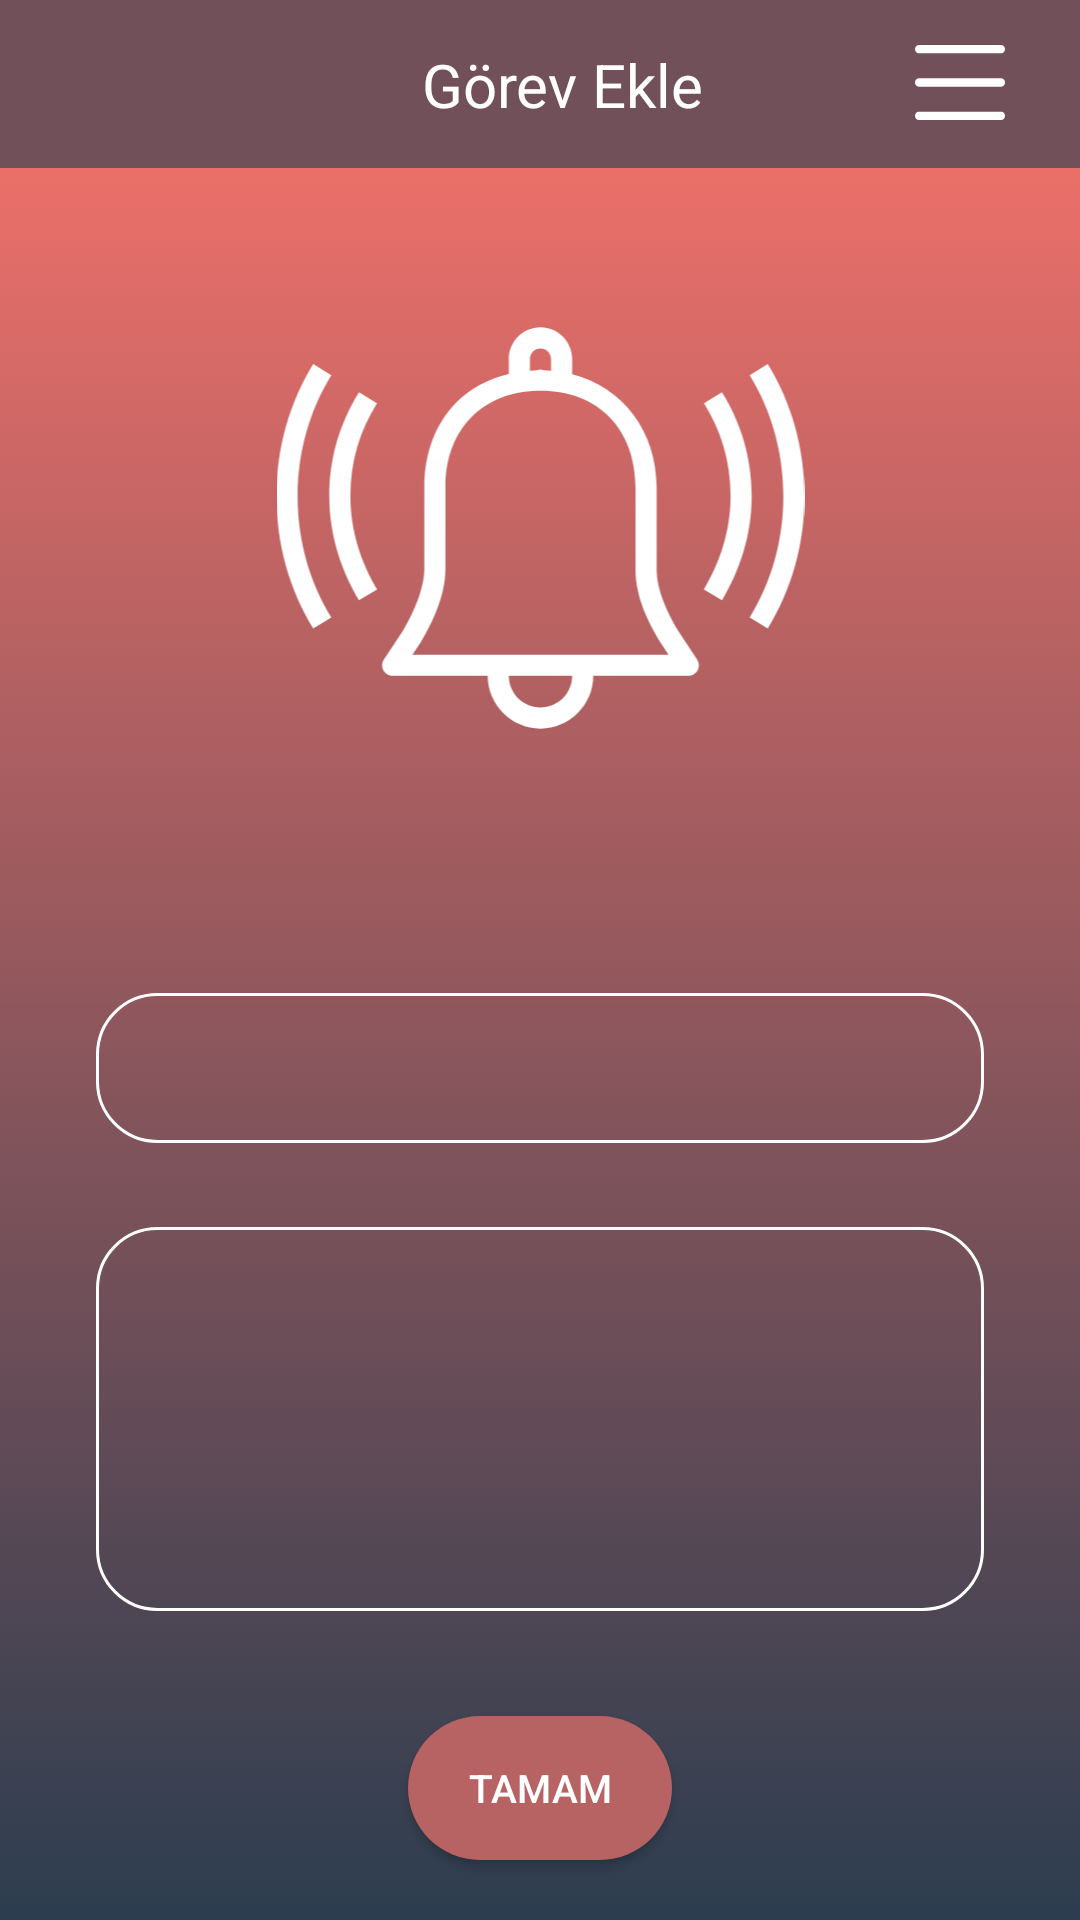

Layout XML and referenced resources for this Android screen:
<!-- AndroidManifest.xml: application theme Theme.Odev -->
<!-- res/layout/activity_reminder.xml -->
<?xml version="1.0" encoding="utf-8"?>
<androidx.constraintlayout.widget.ConstraintLayout xmlns:android="http://schemas.android.com/apk/res/android"
    xmlns:app="http://schemas.android.com/apk/res-auto"
    xmlns:tools="http://schemas.android.com/tools"
    android:layout_width="match_parent"
    android:layout_height="match_parent"
    android:background="@drawable/background_color"
    tools:context=".ui.reminder.ReminderActivity">

    <androidx.appcompat.widget.AppCompatButton
        android:id="@+id/reminder_add_button2"
        android:layout_width="wrap_content"
        android:layout_height="wrap_content"
        android:layout_marginBottom="20dp"
        android:background="@drawable/custom_add_button_background"
        android:padding="15dp"
        android:text="Tamam"
        android:textAllCaps="true"
        android:textColor="@color/white"
        android:textSize="13sp"
        app:layout_constraintBottom_toBottomOf="parent"
        app:layout_constraintEnd_toEndOf="parent"
        app:layout_constraintStart_toStartOf="parent" />

    <include
        android:id="@+id/customToolbar"
        layout="@layout/custom_toolbar"
        android:layout_width="match_parent"
        android:layout_height="56dp"
        app:layout_constraintEnd_toEndOf="parent"
        app:layout_constraintStart_toStartOf="parent"
        app:layout_constraintTop_toTopOf="parent" />

    <androidx.appcompat.widget.AppCompatImageView
        android:id="@+id/imageView"
        android:layout_width="187dp"
        android:layout_height="176dp"
        android:layout_marginTop="32dp"
        android:src="@drawable/logo"
        app:layout_constraintEnd_toEndOf="parent"
        app:layout_constraintStart_toStartOf="parent"
        app:layout_constraintTop_toBottomOf="@+id/customToolbar" />

    <TextView
        android:id="@+id/timeTextView"
        android:layout_width="wrap_content"
        android:layout_height="wrap_content"
        android:layout_marginStart="8dp"
        android:layout_marginTop="8dp"
        android:textColor="@color/white"
        android:textSize="20sp"
        app:layout_constraintEnd_toEndOf="@+id/imageView"
        app:layout_constraintStart_toEndOf="@+id/dateTextView"
        app:layout_constraintTop_toBottomOf="@+id/imageView" />

    <TextView
        android:id="@+id/dateTextView"
        android:layout_width="wrap_content"
        android:layout_height="wrap_content"
        android:layout_marginTop="8dp"
        android:layout_marginEnd="8dp"
        android:textColor="@color/white"
        android:textSize="20sp"
        app:layout_constraintEnd_toStartOf="@+id/timeTextView"
        app:layout_constraintStart_toStartOf="@+id/imageView"
        app:layout_constraintTop_toBottomOf="@+id/imageView" />


    <TextView
        android:id="@+id/titleTextView"
        android:layout_width="wrap_content"
        android:layout_height="wrap_content"
        android:textColor="@color/white"
        android:textSize="40dp"
        app:layout_constraintBottom_toBottomOf="@+id/TitleView"
        app:layout_constraintEnd_toEndOf="parent"
        app:layout_constraintStart_toStartOf="parent"
        app:layout_constraintTop_toTopOf="@+id/TitleView" />

    <TextView
        android:id="@+id/descriptionTextView"
        android:layout_width="331dp"
        android:layout_height="112dp"
        android:layout_marginTop="32dp"
        android:textColor="@color/white"
        android:textSize="22sp"
        app:layout_constraintEnd_toEndOf="parent"
        app:layout_constraintStart_toStartOf="parent"
        app:layout_constraintTop_toBottomOf="@+id/titleTextView" />

    <View
        android:id="@+id/TitleView"
        android:layout_width="0dp"
        android:layout_height="50dp"
        android:layout_marginStart="32dp"
        android:layout_marginTop="32dp"
        android:layout_marginEnd="32dp"
        android:background="@drawable/custom_text_input_layout_background"
        app:layout_constraintEnd_toEndOf="parent"
        app:layout_constraintStart_toStartOf="parent"
        app:layout_constraintTop_toBottomOf="@id/dateTextView" />

    <androidx.appcompat.widget.AppCompatTextView
        android:id="@+id/descriptionView"
        android:layout_width="0dp"
        android:layout_height="128dp"
        android:layout_marginStart="32dp"
        android:layout_marginTop="28dp"
        android:layout_marginEnd="32dp"
        android:background="@drawable/custom_text_input_layout_background"
        android:padding="15dp"
        android:textAlignment="center"
        android:textColor="@color/white"
        app:layout_constraintEnd_toEndOf="parent"
        app:layout_constraintStart_toStartOf="parent"
        app:layout_constraintTop_toBottomOf="@id/TitleView" />


</androidx.constraintlayout.widget.ConstraintLayout>
<!-- res/layout/custom_toolbar.xml (included above) -->
<?xml version="1.0" encoding="utf-8"?>
<androidx.constraintlayout.widget.ConstraintLayout xmlns:android="http://schemas.android.com/apk/res/android"
    xmlns:app="http://schemas.android.com/apk/res-auto"
    android:layout_width="match_parent"
    android:layout_height="85dp"
    android:background="@color/color_primary">


    <androidx.appcompat.widget.AppCompatTextView
        android:id="@+id/customToolbarTitle"
        android:layout_width="wrap_content"
        android:layout_height="wrap_content"
        android:layout_marginStart="15dp"
        android:text="Görev Ekle"
        android:textColor="@color/white"
        android:textSize="20sp"
        app:layout_constraintBottom_toBottomOf="parent"
        app:layout_constraintStart_toStartOf="parent"
        app:layout_constraintEnd_toEndOf="parent"
        app:layout_constraintTop_toTopOf="parent" />

    <androidx.appcompat.widget.AppCompatButton
        android:id="@+id/customToolbarOptionalButton"
        android:layout_width="30dp"
        android:layout_height="25dp"
        android:layout_marginStart="20dp"
        android:layout_marginEnd="25dp"
        android:background="@drawable/ic_menu"
        app:layout_constraintBottom_toBottomOf="parent"
        app:layout_constraintEnd_toEndOf="parent"
        app:layout_constraintTop_toTopOf="parent"
        app:layout_constraintVertical_bias="0.483" />

    <androidx.appcompat.widget.AppCompatButton
        android:id="@+id/customToolbarDoneButton"
        android:layout_width="35dp"
        android:layout_height="35dp"
        android:layout_marginStart="20dp"
        android:layout_marginEnd="25dp"
        android:background="@drawable/ic_check"
        android:visibility="gone"
        app:layout_constraintBottom_toBottomOf="parent"
        app:layout_constraintEnd_toEndOf="parent"
        app:layout_constraintTop_toTopOf="parent" />


</androidx.constraintlayout.widget.ConstraintLayout>
<!-- resources referenced by this layout -->
<resources>
  <color name="color_primary">#715059</color>
  <color name="white">#FFFFFFFF</color>
  <!-- drawable background_color (drawable) -->
  <?xml version="1.0" encoding="utf-8"?>
  <selector xmlns:android="http://schemas.android.com/apk/res/android">
  
      <item>
          <shape>
              <gradient
                  android:angle="90"
                  android:startColor="@color/background_start_color"
                  android:endColor="@color/background_end_color"
                  android:type="linear" />
          </shape>
      </item>
  
  
  </selector>
  <!-- drawable custom_add_button_background (drawable) -->
  <?xml version="1.0" encoding="utf-8"?>
  <shape xmlns:android="http://schemas.android.com/apk/res/android"
      android:shape="rectangle">
      <solid android:color="@color/button_color" />
      <corners android:radius="200dp" />
  </shape>
  <!-- drawable custom_text_input_layout_background (drawable) -->
  <?xml version="1.0" encoding="utf-8"?>
  <shape xmlns:android="http://schemas.android.com/apk/res/android"
      android:shape="rectangle">
      <stroke android:width="1dip" android:color="@color/text_box_color"/>
      <corners android:radius="20dp"/>
  
  </shape>
  <!-- drawable ic_menu (drawable) -->
  <vector xmlns:android="http://schemas.android.com/apk/res/android"
      android:width="27dp"
      android:height="21dp"
      android:viewportWidth="27"
      android:viewportHeight="21">
      <path
          android:fillColor="#ffffff"
          android:fillType="evenOdd"
          android:pathData="M25.875,2.333H1.125C0.504,2.333 0,1.811 0,1.167C0,0.523 0.504,0 1.125,0H25.875C26.496,0 27,0.523 27,1.167C27,1.811 26.496,2.333 25.875,2.333ZM27,10.5C27,9.856 26.496,9.333 25.875,9.333H1.125C0.504,9.333 0,9.856 0,10.5C0,11.144 0.504,11.667 1.125,11.667H25.875C26.496,11.667 27,11.144 27,10.5ZM25.875,18.667C26.496,18.667 27,19.189 27,19.833C27,20.477 26.496,21 25.875,21H1.125C0.504,21 0,20.477 0,19.833C0,19.189 0.504,18.667 1.125,18.667H25.875Z" />
  </vector>
  <!-- drawable logo: vector/xml drawable (drawable, 2238 chars, omitted) -->
  <style name="Theme.Odev" parent="Theme.MaterialComponents.Light.DarkActionBar">
          <item name="windowActionBar">false</item>
          <item name="windowNoTitle">true</item>
          <item name="statusBarBackground">@android:color/transparent</item>
          <item name="android:statusBarColor">@color/color_primary</item>
          <item name="android:navigationBarColor">@color/color_primary</item>
          <item name="android:windowDisablePreview">true</item>
      </style>
  <color name="background_start_color">#2c3d4f</color>
  <color name="background_end_color">#fd746c</color>
  <color name="button_color">#b76363</color>
  <color name="text_box_color">#FFFFFFFF</color>
</resources>
